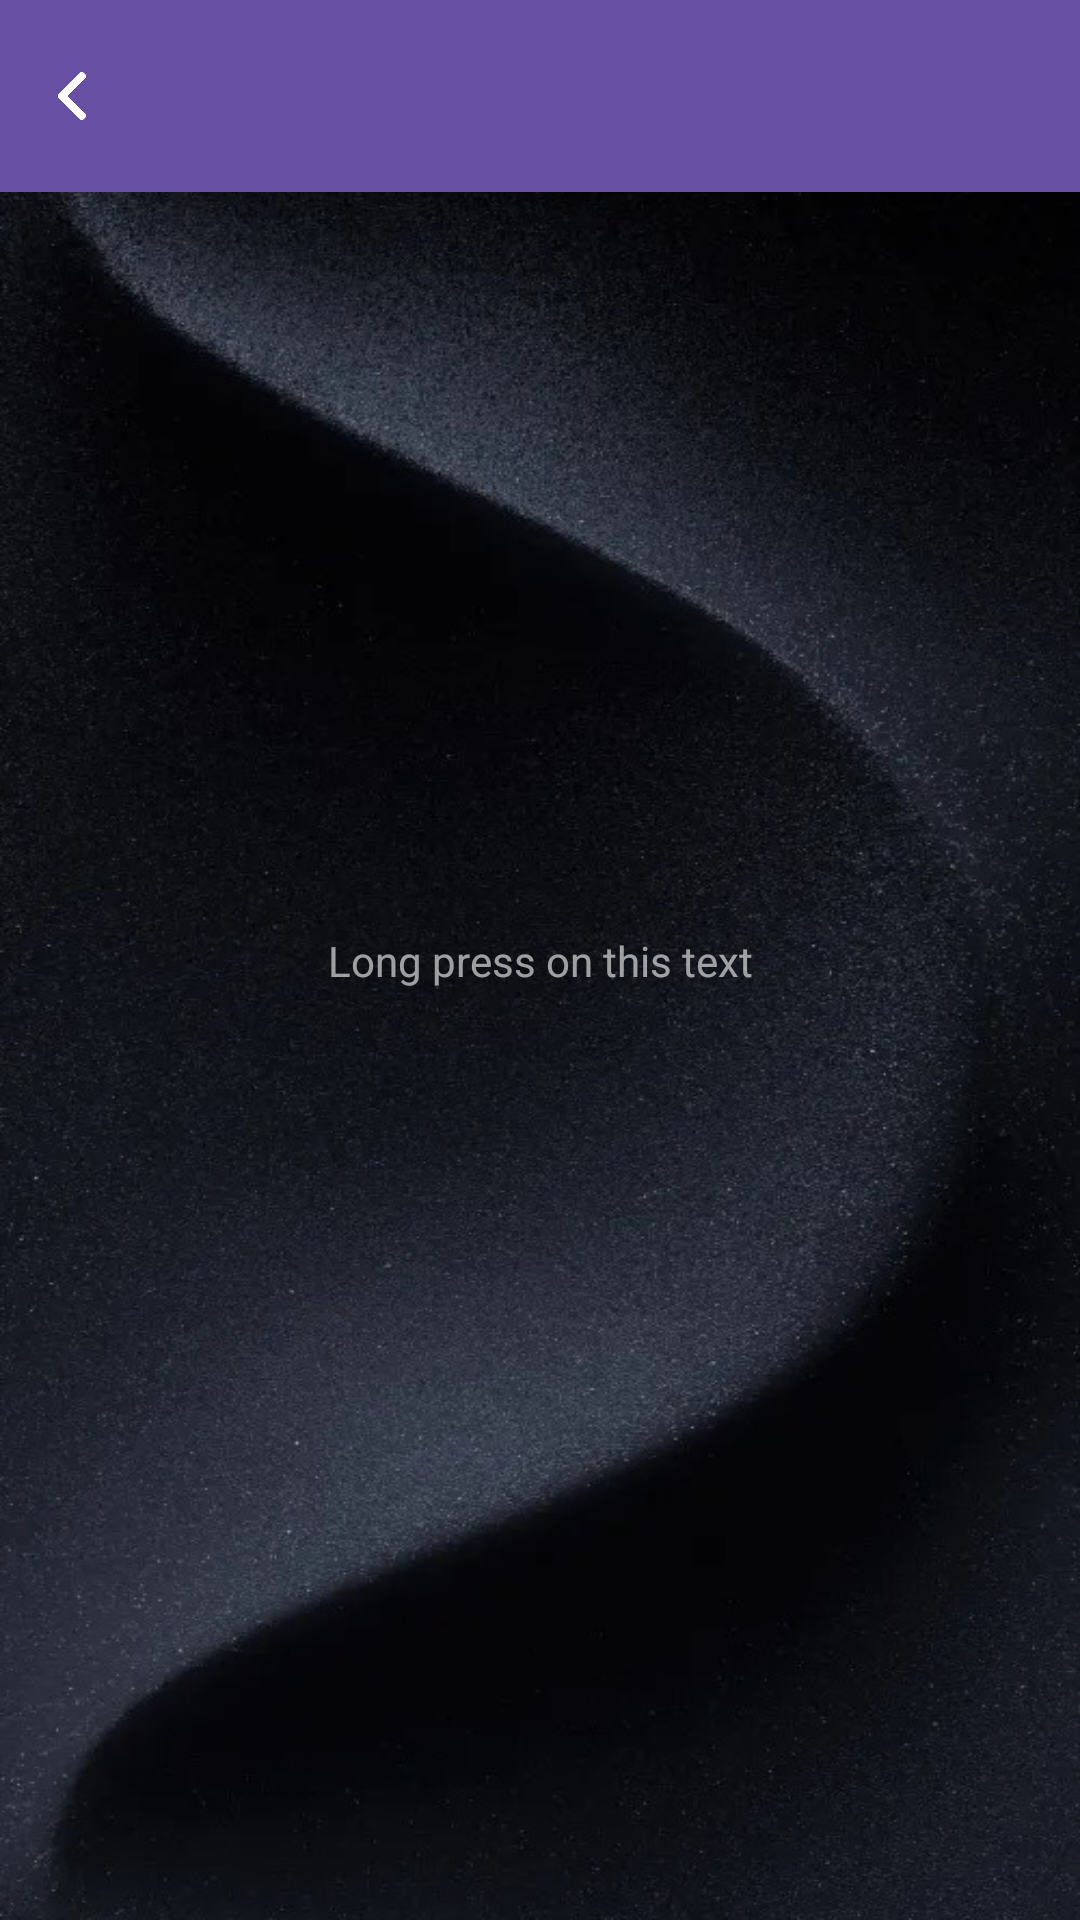

Produce the Android XML layout that renders to this screen, including the resource entries it uses.
<!-- AndroidManifest.xml: application theme Theme.App_cardview -->
<!-- res/layout/activity_contextual.xml -->
<?xml version="1.0" encoding="utf-8"?>
<androidx.constraintlayout.widget.ConstraintLayout xmlns:android="http://schemas.android.com/apk/res/android"
    xmlns:app="http://schemas.android.com/apk/res-auto"
    xmlns:tools="http://schemas.android.com/tools"
    android:id="@+id/main"
    android:layout_width="match_parent"
    android:layout_height="match_parent"
    android:background="@drawable/background"
    tools:context=".Contextual">

    
    <androidx.appcompat.widget.Toolbar
        android:id="@+id/toolbar"
        android:layout_width="match_parent"
        android:layout_height="?attr/actionBarSize"
        android:background="?attr/colorPrimary"
        app:popupTheme="@style/ThemeOverlay.AppCompat.Light">

        
        <RelativeLayout
            android:layout_width="match_parent"
            android:layout_height="match_parent">

            
            <ImageView
                android:id="@+id/back_arrow"
                android:layout_width="16dp"
                android:layout_height="wrap_content"
                android:layout_alignParentStart="true"
                android:layout_centerVertical="true"
                android:src="@drawable/ic_arrow_back" />

            

        </RelativeLayout>


    </androidx.appcompat.widget.Toolbar>

    
    <TextView
        android:id="@+id/some_view"
        android:layout_width="wrap_content"
        android:layout_height="wrap_content"
        android:text="Long press on this text"
        android:contentDescription="Text for context menu"
        android:textColor="#9fff"
        android:layout_centerInParent="true"
        app:layout_constraintBottom_toBottomOf="parent"
        app:layout_constraintEnd_toEndOf="parent"
        app:layout_constraintStart_toStartOf="parent"
        app:layout_constraintTop_toTopOf="parent">

    </TextView>

</androidx.constraintlayout.widget.ConstraintLayout>
<!-- resources referenced by this layout -->
<resources>
  <!-- drawable background: jpg bitmap (drawable, 116673 bytes) -->
  <!-- drawable ic_arrow_back: png bitmap (drawable, 5771 bytes) -->
  <style name="Theme.App_cardview" parent="Base.Theme.App_cardview" />
  <style name="Base.Theme.App_cardview" parent="Theme.Material3.DayNight.NoActionBar">
          
          
      </style>
</resources>
